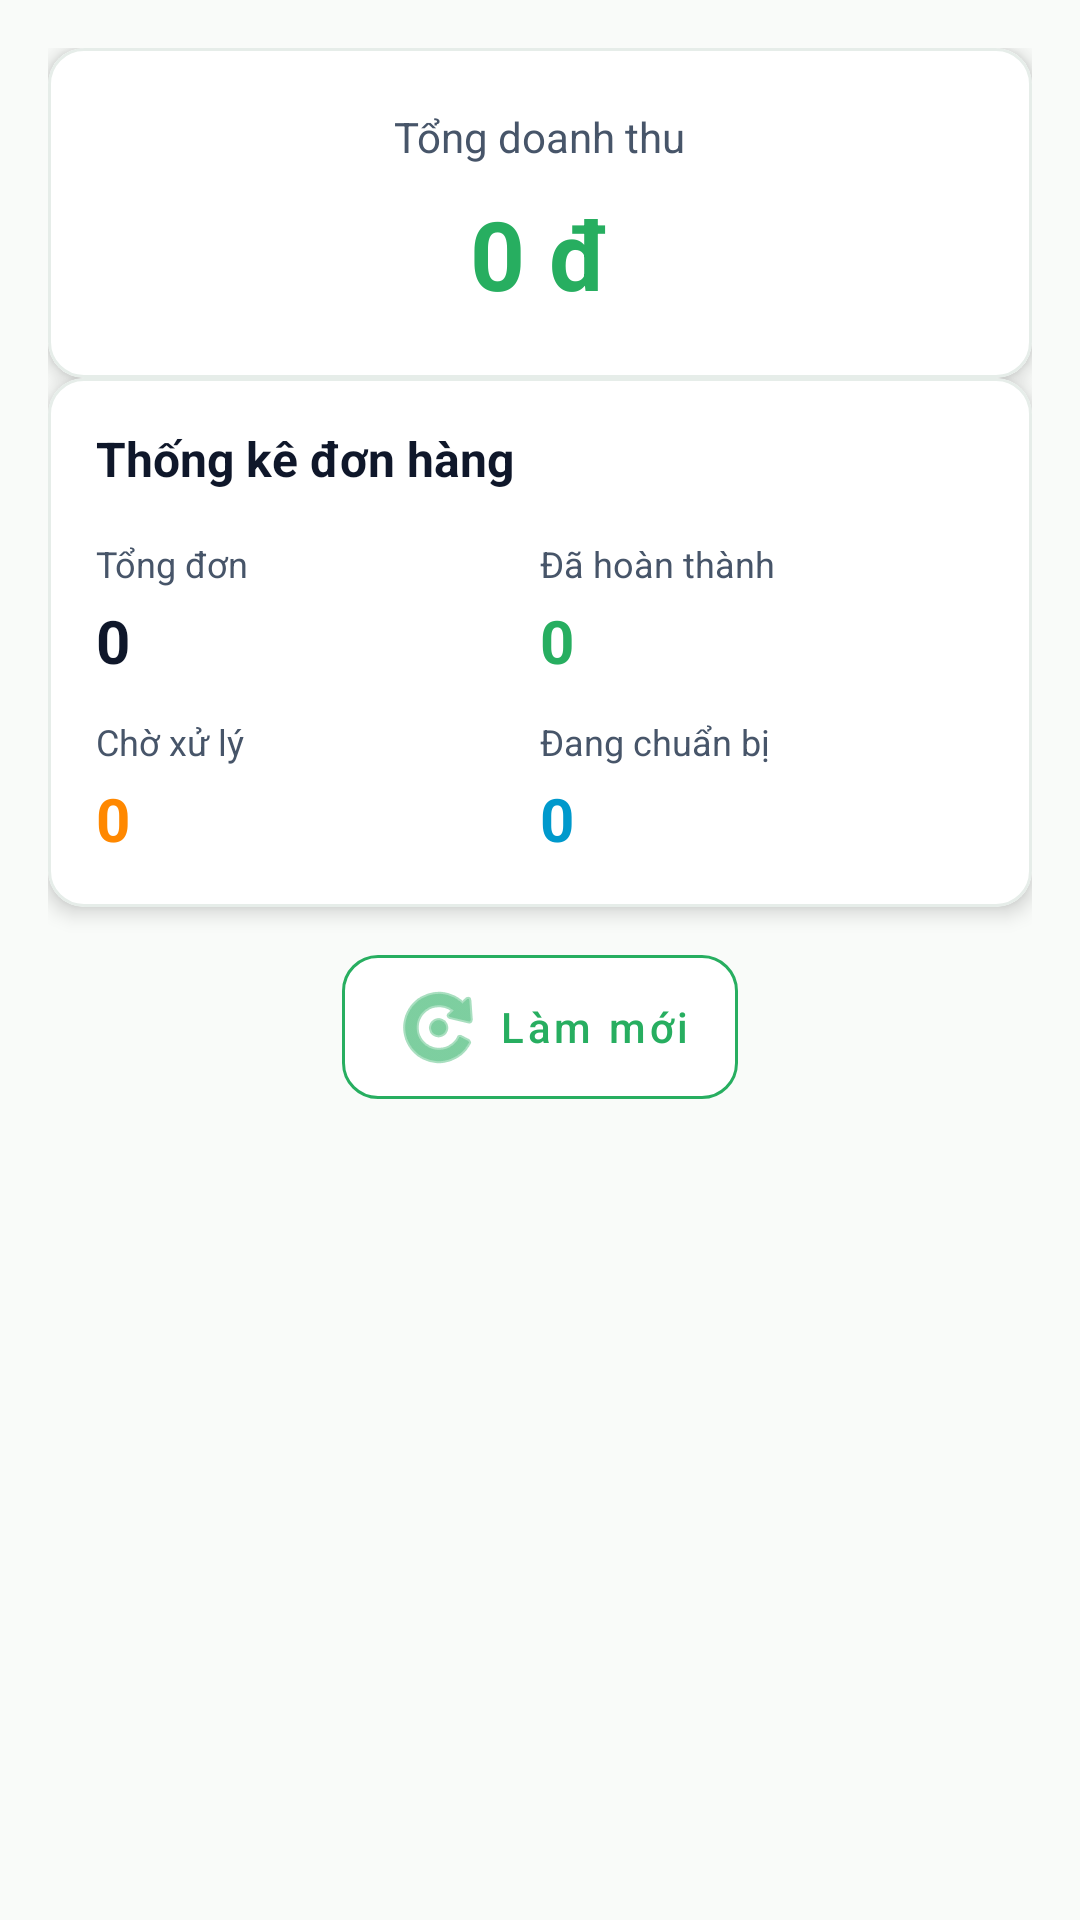

The Android layout XML behind this screen, and the referenced resources:
<!-- AndroidManifest.xml: application theme Theme.FastFood -->
<!-- res/layout/fragment_merchant_revenue.xml -->
<?xml version="1.0" encoding="utf-8"?>
<androidx.constraintlayout.widget.ConstraintLayout
    xmlns:android="http://schemas.android.com/apk/res/android"
    xmlns:app="http://schemas.android.com/apk/res-auto"
    android:layout_width="match_parent"
    android:layout_height="match_parent"
    android:background="@color/ff_background"
    android:padding="16dp">

    
    <com.google.android.material.card.MaterialCardView
        android:id="@+id/card_total_revenue"
        android:layout_width="0dp"
        android:layout_height="wrap_content"
        app:cardCornerRadius="12dp"
        app:cardElevation="4dp"
        app:layout_constraintTop_toTopOf="parent"
        app:layout_constraintStart_toStartOf="parent"
        app:layout_constraintEnd_toEndOf="parent"
        android:layout_marginBottom="16dp">

        <LinearLayout
            android:layout_width="match_parent"
            android:layout_height="wrap_content"
            android:orientation="vertical"
            android:padding="20dp"
            android:gravity="center">

            <TextView
                android:layout_width="wrap_content"
                android:layout_height="wrap_content"
                android:text="Tổng doanh thu"
                android:textSize="14sp"
                android:textColor="@color/ff_text_secondary"/>

            <TextView
                android:id="@+id/tv_total_revenue"
                android:layout_width="wrap_content"
                android:layout_height="wrap_content"
                android:text="0 đ"
                android:textSize="32sp"
                android:textStyle="bold"
                android:textColor="@color/ff_green"
                android:layout_marginTop="8dp"/>
        </LinearLayout>
    </com.google.android.material.card.MaterialCardView>

    
    <com.google.android.material.card.MaterialCardView
        android:id="@+id/card_stats"
        android:layout_width="0dp"
        android:layout_height="wrap_content"
        app:cardCornerRadius="12dp"
        app:cardElevation="4dp"
        app:layout_constraintTop_toBottomOf="@id/card_total_revenue"
        app:layout_constraintStart_toStartOf="parent"
        app:layout_constraintEnd_toEndOf="parent"
        android:layout_marginBottom="16dp">

        <LinearLayout
            android:layout_width="match_parent"
            android:layout_height="wrap_content"
            android:orientation="vertical"
            android:padding="16dp">

            <TextView
                android:layout_width="wrap_content"
                android:layout_height="wrap_content"
                android:text="Thống kê đơn hàng"
                android:textSize="16sp"
                android:textStyle="bold"
                android:textColor="@color/ff_text_primary"
                android:layout_marginBottom="16dp"/>

            <LinearLayout
                android:layout_width="match_parent"
                android:layout_height="wrap_content"
                android:orientation="horizontal"
                android:layout_marginBottom="12dp">

                <LinearLayout
                    android:layout_width="0dp"
                    android:layout_height="wrap_content"
                    android:layout_weight="1"
                    android:orientation="vertical">

                    <TextView
                        android:layout_width="wrap_content"
                        android:layout_height="wrap_content"
                        android:text="Tổng đơn"
                        android:textSize="12sp"
                        android:textColor="@color/ff_text_secondary"/>

                    <TextView
                        android:id="@+id/tv_total_orders"
                        android:layout_width="wrap_content"
                        android:layout_height="wrap_content"
                        android:text="0"
                        android:textSize="20sp"
                        android:textStyle="bold"
                        android:textColor="@color/ff_text_primary"
                        android:layout_marginTop="4dp"/>
                </LinearLayout>

                <LinearLayout
                    android:layout_width="0dp"
                    android:layout_height="wrap_content"
                    android:layout_weight="1"
                    android:orientation="vertical">

                    <TextView
                        android:layout_width="wrap_content"
                        android:layout_height="wrap_content"
                        android:text="Đã hoàn thành"
                        android:textSize="12sp"
                        android:textColor="@color/ff_text_secondary"/>

                    <TextView
                        android:id="@+id/tv_completed_orders"
                        android:layout_width="wrap_content"
                        android:layout_height="wrap_content"
                        android:text="0"
                        android:textSize="20sp"
                        android:textStyle="bold"
                        android:textColor="@color/ff_green"
                        android:layout_marginTop="4dp"/>
                </LinearLayout>
            </LinearLayout>

            <LinearLayout
                android:layout_width="match_parent"
                android:layout_height="wrap_content"
                android:orientation="horizontal">

                <LinearLayout
                    android:layout_width="0dp"
                    android:layout_height="wrap_content"
                    android:layout_weight="1"
                    android:orientation="vertical">

                    <TextView
                        android:layout_width="wrap_content"
                        android:layout_height="wrap_content"
                        android:text="Chờ xử lý"
                        android:textSize="12sp"
                        android:textColor="@color/ff_text_secondary"/>

                    <TextView
                        android:id="@+id/tv_pending_orders"
                        android:layout_width="wrap_content"
                        android:layout_height="wrap_content"
                        android:text="0"
                        android:textSize="20sp"
                        android:textStyle="bold"
                        android:textColor="@android:color/holo_orange_dark"
                        android:layout_marginTop="4dp"/>
                </LinearLayout>

                <LinearLayout
                    android:layout_width="0dp"
                    android:layout_height="wrap_content"
                    android:layout_weight="1"
                    android:orientation="vertical">

                    <TextView
                        android:layout_width="wrap_content"
                        android:layout_height="wrap_content"
                        android:text="Đang chuẩn bị"
                        android:textSize="12sp"
                        android:textColor="@color/ff_text_secondary"/>

                    <TextView
                        android:id="@+id/tv_preparing_orders"
                        android:layout_width="wrap_content"
                        android:layout_height="wrap_content"
                        android:text="0"
                        android:textSize="20sp"
                        android:textStyle="bold"
                        android:textColor="@android:color/holo_blue_dark"
                        android:layout_marginTop="4dp"/>
                </LinearLayout>
            </LinearLayout>
        </LinearLayout>
    </com.google.android.material.card.MaterialCardView>

    
    <com.google.android.material.button.MaterialButton
        android:id="@+id/btn_refresh"
        style="@style/Widget.FastFood.Button.Outlined"
        android:layout_width="wrap_content"
        android:layout_height="wrap_content"
        android:text="Làm mới"
        android:textAllCaps="false"
        app:icon="@android:drawable/ic_menu_rotate"
        app:iconGravity="textStart"
        app:layout_constraintTop_toBottomOf="@id/card_stats"
        app:layout_constraintStart_toStartOf="parent"
        app:layout_constraintEnd_toEndOf="parent"
        android:layout_marginTop="16dp"/>

</androidx.constraintlayout.widget.ConstraintLayout>
<!-- resources referenced by this layout -->
<resources>
  <color name="ff_background">#F9FBF9</color>
  <color name="ff_green">#27AE60</color>
  <color name="ff_text_primary">#0F172A</color>
  <color name="ff_text_secondary">#475569</color>
  <style name="Widget.FastFood.Button.Outlined" parent="Widget.MaterialComponents.Button.OutlinedButton">
          <item name="android:textAllCaps">false</item>
          <item name="android:minHeight">48dp</item>
          <item name="android:insetTop">0dp</item>
          <item name="android:insetBottom">0dp</item>
  
          <item name="strokeColor">@color/ff_green</item>
          <item name="strokeWidth">1dp</item>
          <item name="backgroundTint">@color/ff_surface</item>
          <item name="android:textColor">@color/ff_green</item>
          <item name="rippleColor">@color/ff_ripple_dark</item>
          <item name="iconTint">@color/ff_green</item>
          <item name="shapeAppearanceOverlay">@style/ShapeAppearance.FastFood.Medium</item>
      </style>
  <color name="ff_surface">#FFFFFF</color>
  <color name="ff_ripple_dark">#1A000000</color>
  <style name="ShapeAppearance.FastFood.Medium" parent="ShapeAppearance.MaterialComponents.MediumComponent">
          <item name="cornerFamily">rounded</item>
          <item name="cornerSize">12dp</item>
      </style>
  <color name="ff_green_dark">#1E8F50</color>
  <color name="ff_green_light">#4CD787</color>
  <style name="Widget.FastFood.Button.Primary" parent="Widget.MaterialComponents.Button">
          <item name="android:textAllCaps">false</item>
          <item name="android:minHeight">48dp</item>
          <item name="android:insetTop">0dp</item>
          <item name="android:insetBottom">0dp</item>
  
          <item name="backgroundTint">@color/ff_green</item>
          <item name="android:textColor">@color/white</item>
          <item name="rippleColor">@color/ff_ripple_light</item>
          <item name="iconTint">@color/white</item>
          <item name="shapeAppearanceOverlay">@style/ShapeAppearance.FastFood.Medium</item>
      </style>
  <style name="Widget.FastFood.TextInputLayout" parent="Widget.MaterialComponents.TextInputLayout.FilledBox">
          <item name="boxBackgroundMode">filled</item>
          <item name="boxBackgroundColor">@color/ff_surface</item>
          <item name="boxStrokeColor">@color/ff_border</item>
          <item name="boxStrokeWidth">1dp</item>
          <item name="boxStrokeWidthFocused">2dp</item>
          <item name="hintTextColor">@color/ff_text_secondary</item>
          <item name="android:textColorHint">@color/ff_text_muted</item>
          <item name="errorTextColor">@color/ff_error</item>
          <item name="helperTextTextColor">@color/ff_text_muted</item>
          <item name="endIconTint">@color/ff_text_secondary</item>
          <item name="startIconTint">@color/ff_text_secondary</item>
          <item name="shapeAppearanceOverlay">@style/ShapeAppearance.FastFood.Medium</item>
      </style>
  <style name="Widget.FastFood.Card" parent="Widget.MaterialComponents.CardView">
          <item name="cardBackgroundColor">@color/ff_surface</item>
          <item name="strokeColor">@color/ff_border</item>
          <item name="strokeWidth">1dp</item>
          <item name="shapeAppearanceOverlay">@style/ShapeAppearance.FastFood.Medium</item>
          <item name="rippleColor">@color/ff_ripple_dark</item>
      </style>
  <color name="white">#FFFFFFFF</color>
  <color name="ff_ripple_light">#14FFFFFF</color>
  <color name="ff_border">#E6EDE9</color>
  <color name="ff_text_muted">#94A3B8</color>
  <color name="ff_error">#E11D48</color>
</resources>
